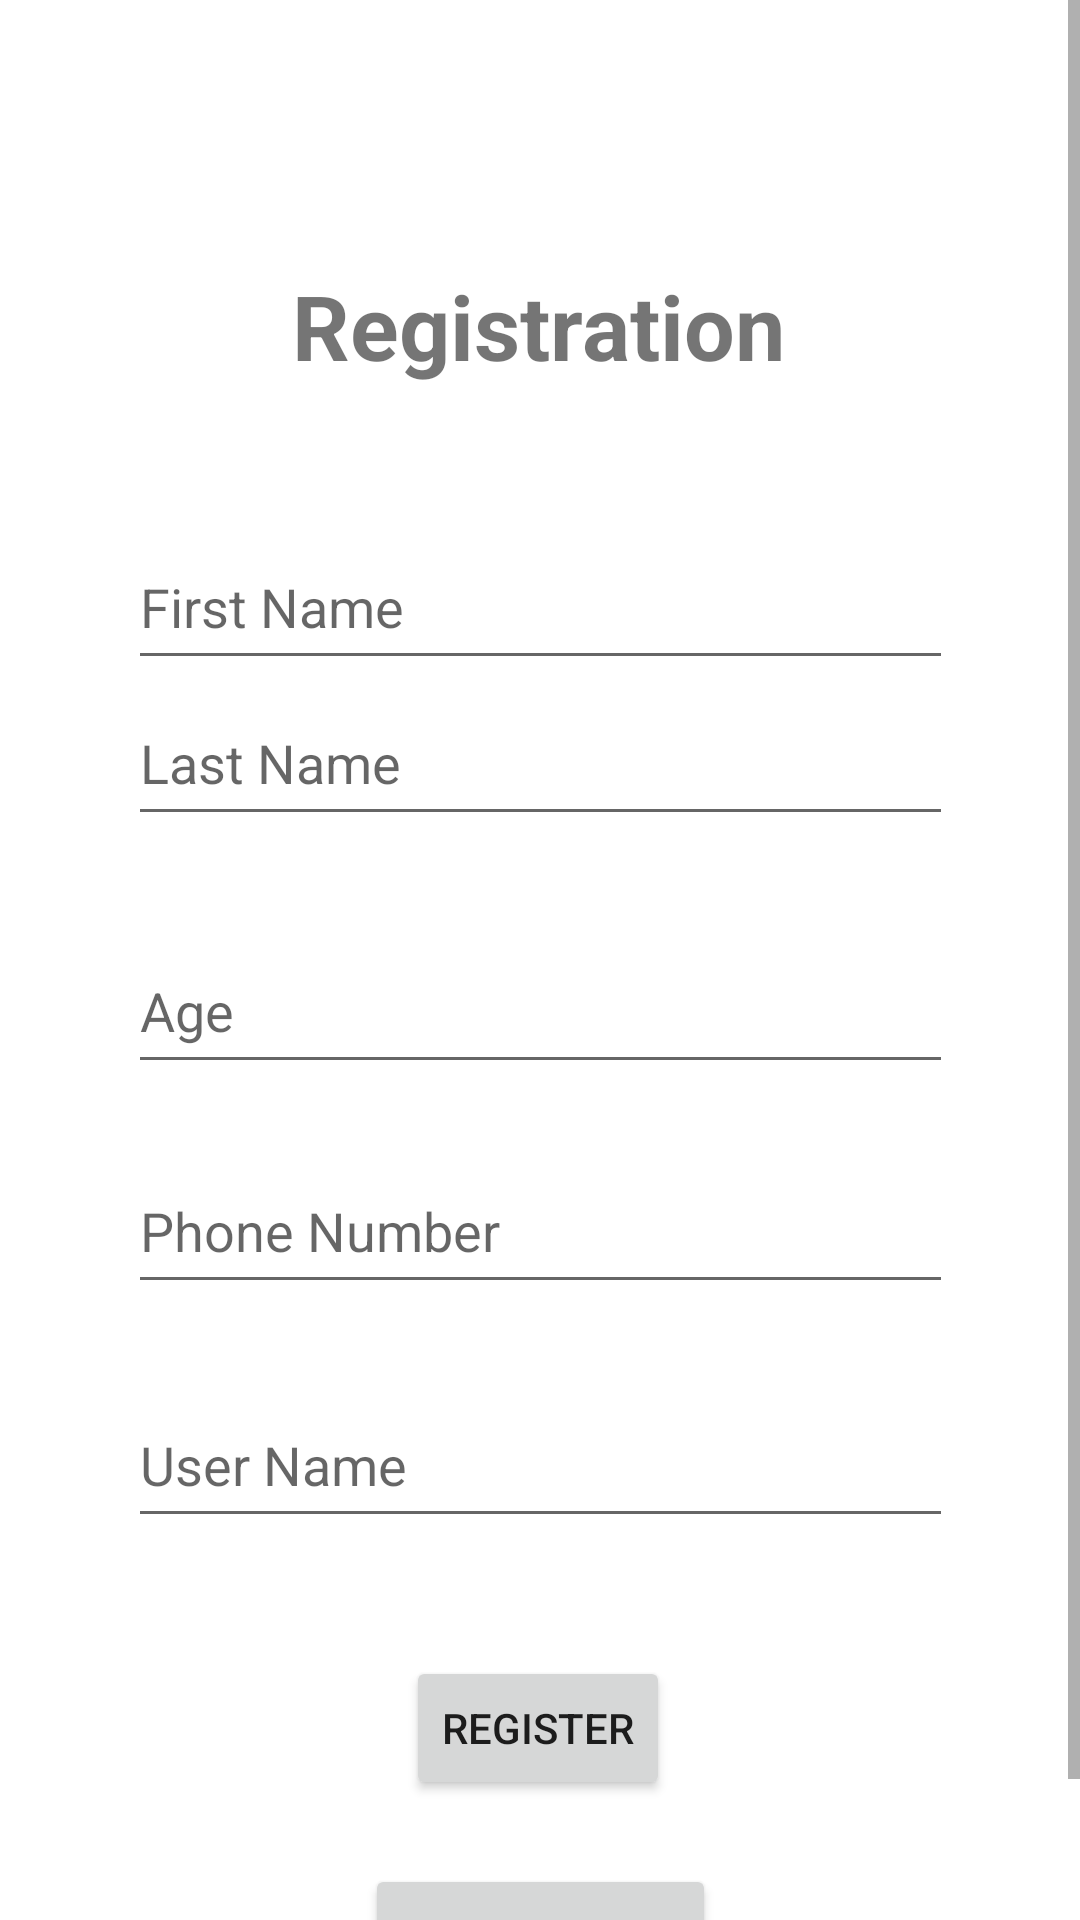

This screen was rendered from an Android layout file. Write that file and the resources it references.
<!-- AndroidManifest.xml: application theme Theme.FirebaseOTPEmail -->
<!-- res/layout/activity_register.xml -->
<?xml version="1.0" encoding="utf-8"?>
<androidx.constraintlayout.widget.ConstraintLayout xmlns:android="http://schemas.android.com/apk/res/android"
    xmlns:app="http://schemas.android.com/apk/res-auto"
    xmlns:tools="http://schemas.android.com/tools"
    android:layout_width="match_parent"
    android:layout_height="match_parent"
    tools:context=".RegisterActivity">


    <ScrollView
        android:layout_width="match_parent"
        android:layout_height="match_parent"
        app:layout_constraintBottom_toBottomOf="parent"
        app:layout_constraintEnd_toEndOf="parent"
        app:layout_constraintHorizontal_bias="0.0"
        app:layout_constraintStart_toStartOf="parent"
        app:layout_constraintTop_toTopOf="parent"
        app:layout_constraintVertical_bias="1.0">

        <androidx.constraintlayout.widget.ConstraintLayout
            android:layout_width="match_parent"
            android:layout_height="wrap_content"
            android:orientation="vertical">

            <EditText
                android:id="@+id/et_lastName"
                android:layout_width="275dp"
                android:layout_height="52dp"
                android:layout_marginBottom="412dp"
                android:ems="10"
                android:hint="Last Name"
                android:inputType="textPersonName"
                app:layout_constraintBottom_toBottomOf="parent"
                app:layout_constraintEnd_toEndOf="parent"
                app:layout_constraintStart_toStartOf="parent"
                app:layout_constraintTop_toBottomOf="@+id/et_1stName"
                app:layout_constraintVertical_bias="1.0" />

            <EditText
                android:id="@+id/et_age"
                android:layout_width="275dp"
                android:layout_height="52dp"
                android:layout_marginBottom="232dp"
                android:ems="10"
                android:hint="Age"
                android:inputType="textPersonName"
                app:layout_constraintBottom_toBottomOf="parent"
                app:layout_constraintEnd_toEndOf="parent"
                app:layout_constraintStart_toStartOf="parent"
                app:layout_constraintTop_toBottomOf="@+id/et_lastName"
                app:layout_constraintVertical_bias="0.24" />

            <EditText
                android:id="@+id/et_phnNumber"
                android:layout_width="275dp"
                android:layout_height="52dp"
                android:layout_marginBottom="140dp"
                android:ems="10"
                android:hint="Phone Number"
                android:inputType="textPersonName"
                app:layout_constraintBottom_toBottomOf="parent"
                app:layout_constraintEnd_toEndOf="parent"
                app:layout_constraintStart_toStartOf="parent"
                app:layout_constraintTop_toBottomOf="@+id/et_age"
                app:layout_constraintVertical_bias="0.155" />

            <TextView
                android:id="@+id/tv_registerTitle"
                android:layout_width="wrap_content"
                android:layout_height="wrap_content"
                android:text="Registration"
                android:textSize="30sp"
                android:textStyle="bold"
                app:layout_constraintBottom_toBottomOf="parent"
                app:layout_constraintEnd_toEndOf="parent"
                app:layout_constraintHorizontal_bias="0.498"
                app:layout_constraintStart_toStartOf="parent"
                app:layout_constraintTop_toTopOf="parent"
                app:layout_constraintVertical_bias="0.136" />

            <EditText
                android:id="@+id/et_1stName"
                android:layout_width="275dp"
                android:layout_height="52dp"
                android:ems="10"
                android:hint="First Name"
                android:inputType="textPersonName"
                app:layout_constraintBottom_toBottomOf="parent"
                app:layout_constraintEnd_toEndOf="parent"
                app:layout_constraintStart_toStartOf="parent"
                app:layout_constraintTop_toBottomOf="@+id/tv_registerTitle"
                app:layout_constraintVertical_bias="0.09" />

            <Button
                android:id="@+id/btn_reg_register"
                android:layout_width="wrap_content"
                android:layout_height="wrap_content"
                android:layout_marginBottom="16dp"
                android:text="Register"
                app:layout_constraintBottom_toBottomOf="parent"
                app:layout_constraintEnd_toEndOf="parent"
                app:layout_constraintHorizontal_bias="0.498"
                app:layout_constraintStart_toStartOf="parent"
                app:layout_constraintTop_toBottomOf="@+id/et_UserName"
                app:layout_constraintVertical_bias="0.345" />

            <EditText
                android:id="@+id/et_UserName"
                android:layout_width="275dp"
                android:layout_height="52dp"
                android:ems="10"
                android:hint="User Name"
                android:inputType="textPersonName"
                app:layout_constraintBottom_toBottomOf="parent"
                app:layout_constraintEnd_toEndOf="parent"
                app:layout_constraintStart_toStartOf="parent"
                app:layout_constraintTop_toBottomOf="@+id/et_phnNumber"
                app:layout_constraintVertical_bias="0.128" />

            <Button
                android:id="@+id/btn_fetchData"
                android:layout_width="wrap_content"
                android:layout_height="wrap_content"
                android:text="Check Info    "
                app:layout_constraintBottom_toBottomOf="parent"
                app:layout_constraintEnd_toEndOf="parent"
                app:layout_constraintStart_toStartOf="parent"
                app:layout_constraintTop_toBottomOf="@+id/btn_reg_register" />

        </androidx.constraintlayout.widget.ConstraintLayout>
    </ScrollView>

</androidx.constraintlayout.widget.ConstraintLayout>
<!-- resources referenced by this layout -->
<resources>
  <style name="Theme.FirebaseOTPEmail" parent="Theme.MaterialComponents.DayNight.DarkActionBar">
          
          <item name="colorPrimary">@color/purple_500</item>
          <item name="colorPrimaryVariant">@color/purple_700</item>
          <item name="colorOnPrimary">@color/white</item>
          
          <item name="colorSecondary">@color/teal_200</item>
          <item name="colorSecondaryVariant">@color/teal_700</item>
          <item name="colorOnSecondary">@color/black</item>
          
          <item name="android:statusBarColor" tools:targetApi="l">?attr/colorPrimaryVariant</item>
          
      </style>
  <!-- not gathered from this repository: default colours our renderer supplied (Android Studio template values) -->
  <color name="purple_500">#FF6200EE</color>
  <color name="purple_700">#FF3700B3</color>
  <color name="teal_200">#FF03DAC5</color>
  <color name="teal_700">#FF018786</color>
  <color name="black">#FF000000</color>
  <color name="white">#FFFFFFFF</color>
</resources>
